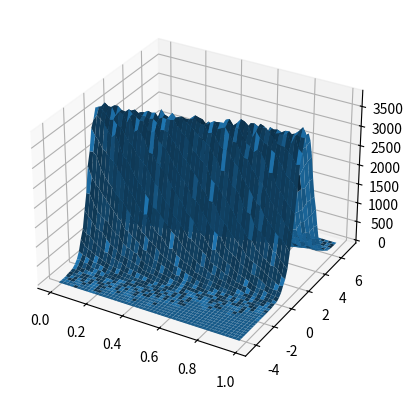

Source code (Python):
import numpy.random as rand
import matplotlib.pyplot as plt
import numpy as np

N = 2000000
x = rand.uniform(0,1,N)
n = rand.normal(0,1,N)

y = 3*x + n

hist, xedges, yedges = np.histogram2d(x, y, bins=(50,50))

X, Y = np.meshgrid(xedges[:-1], yedges[:-1])

fig = plt.figure()
ax = fig.add_subplot(111, projection='3d')
ax.plot_surface(X, Y, hist.T)
plt.show()